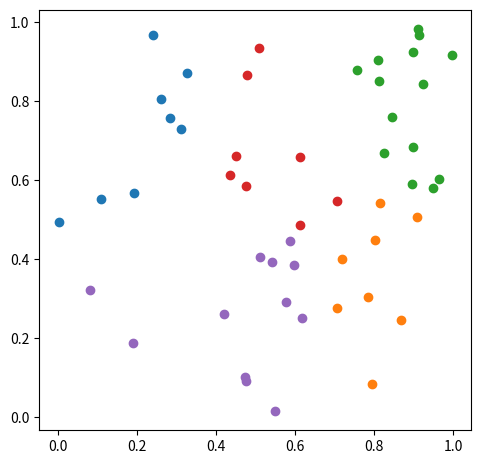

Recreate this plot in Python.
from random import random, randint, seed
from matplotlib import pyplot as plt
from matplotlib.colors import TABLEAU_COLORS


def k_means(pts, k, s=None):
    clusters = _random_arrange(pts, k, s)
    draw_cluster(clusters)
    cnt = 0
    while _rearrange(clusters, k):
        cnt += 1
        print(cnt)
        draw_cluster(clusters)
    return clusters


def _random_arrange(pts, k, s):
    seed(s)
    return {p: randint(0, k-1) for p in pts}


def _rearrange(clusters, k):
    centers, modified = _get_centers(clusters, k), False
    for p, i in clusters.items():
        clusters[p] = min((_norm(*pm, *p), j) for j, pm in centers.items())[1]
        if i != clusters[p]:
            modified = True
    return modified


def _get_centers(cluster, k):
    m = {i: (0, 0, 0) for i in range(k)}
    for (x, y), i in cluster.items():
        m[i] = (m[i][0]+x, m[i][1]+y, m[i][2]+1)
    return {i: (m[i][0]/m[i][2], m[i][1]/m[i][2]) if m[i][2] else (float('inf'), float('inf')) for i in m}
    

def _norm(x0, y0, x1, y1):
    return (x0-x1)**2 + (y0-y1)**2


colors = list(TABLEAU_COLORS.values())


def draw_cluster(clusters, interval=1.5):
    global colors
    plt.cla()
    plt.gca().set_aspect('equal')
    plt.tight_layout()
    for i in range(k): 
        pi = [p for p, j in clusters.items() if i==j]
        plt.scatter([x for x, _ in pi], [y for _, y in pi], c=colors[i])
    plt.draw()
    plt.pause(interval)


def gen(n, s):
    seed(s)
    return [(random(), random()) for i in range(n)] 


if __name__ == '__main__':
    n, k, s = 50, 5, 0
    clusters = k_means(gen(n, s), k, s)
    plt.show()
